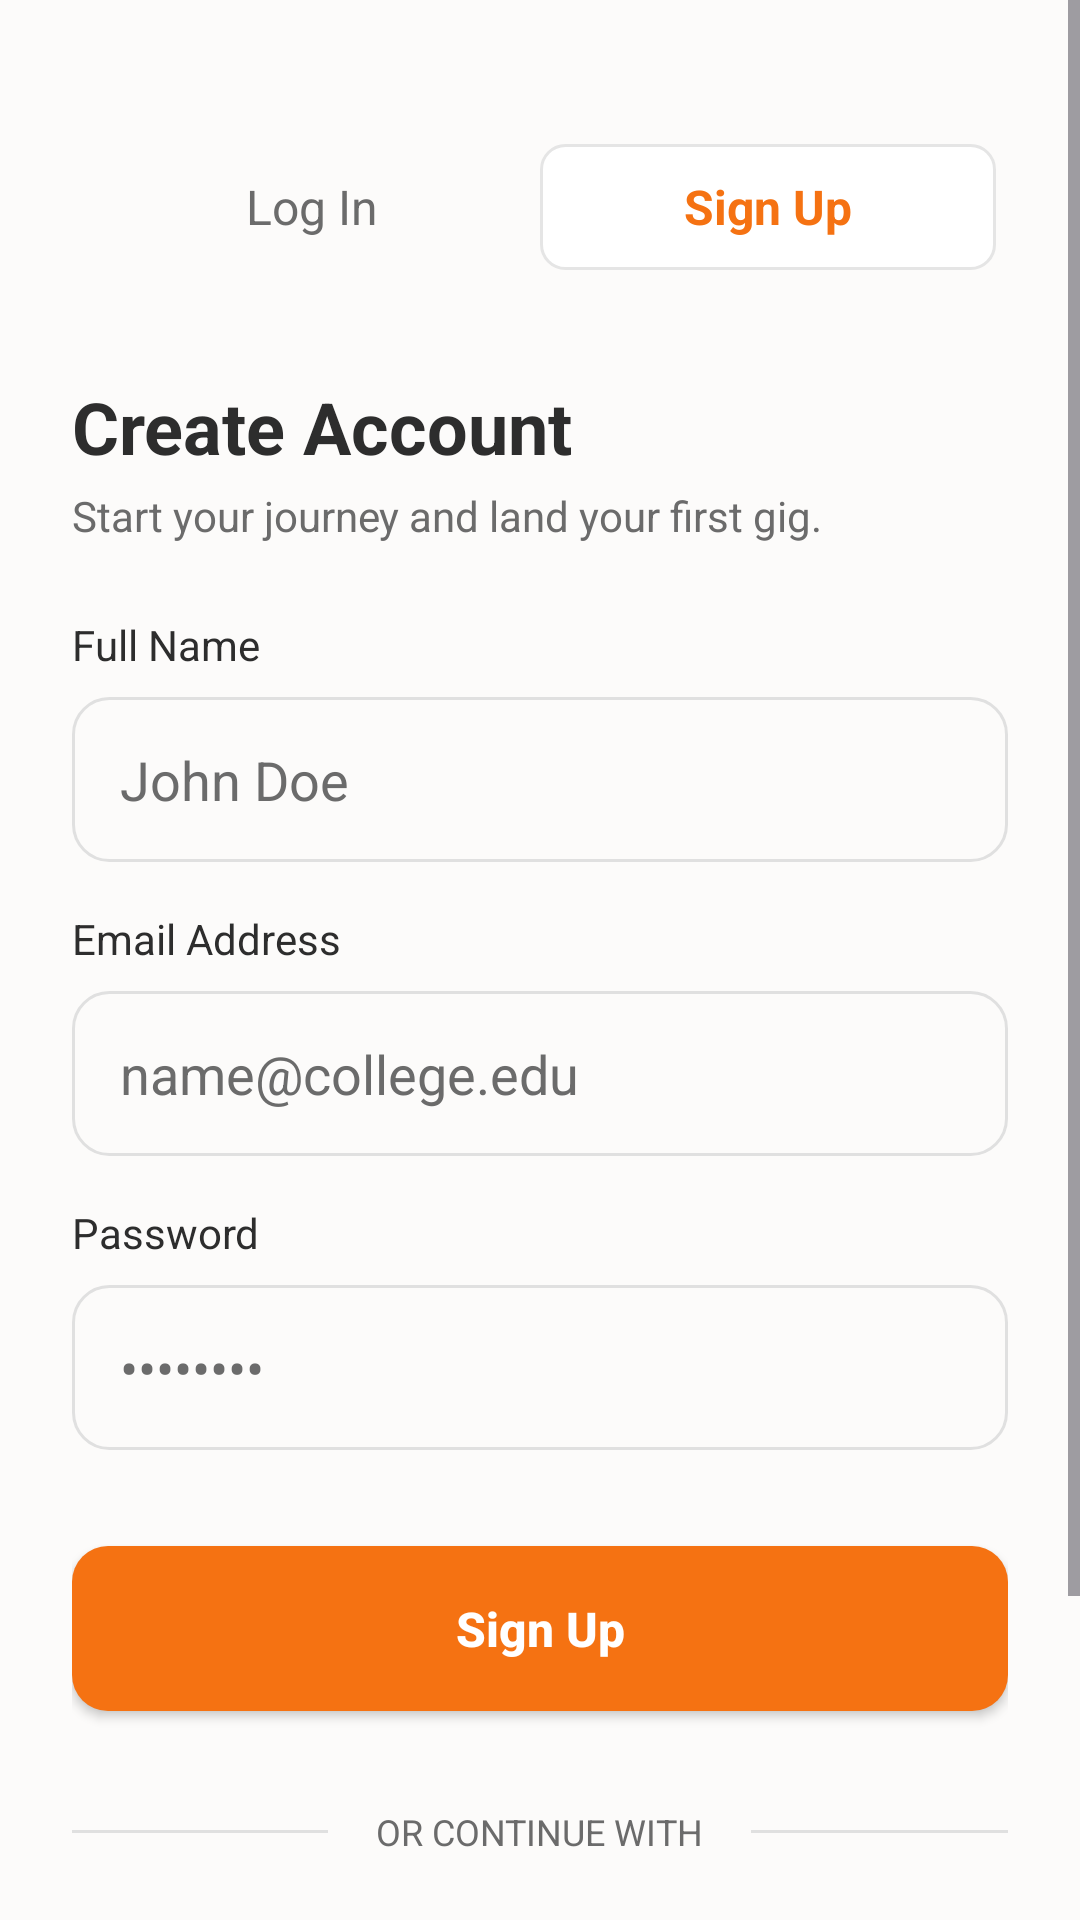

Android layout source for this screen:
<!-- AndroidManifest.xml: application theme Theme.SkillBridge -->
<!-- res/layout/activity_singup_screen.xml -->
<?xml version="1.0" encoding="utf-8"?>
<ScrollView xmlns:android="http://schemas.android.com/apk/res/android"
    xmlns:app="http://schemas.android.com/apk/res-auto"
    android:layout_width="match_parent"
    android:layout_height="match_parent"
    android:background="@color/bg_light"
    android:fillViewport="true">

    <androidx.constraintlayout.widget.ConstraintLayout
        android:layout_width="match_parent"
        android:layout_height="wrap_content"
        android:padding="24dp">

        <LinearLayout
            android:id="@+id/toggleLayout"
            android:layout_width="match_parent"
            android:layout_height="50dp"
            android:layout_marginTop="20dp"
            android:background="@drawable/bg_toggle"
            android:orientation="horizontal"
            android:padding="4dp"
            app:layout_constraintTop_toTopOf="parent">

            <TextView
                android:id="@+id/tvToggleLogin"
                android:layout_width="0dp"
                android:layout_height="match_parent"
                android:layout_weight="1"
                android:gravity="center"
                android:text="@string/log_in"
                android:textColor="@color/text_sub"
                android:textSize="16sp" />

            <TextView
                android:id="@+id/tvToggleSignup"
                android:layout_width="0dp"
                android:layout_height="match_parent"
                android:layout_weight="1"
                android:background="@drawable/bg_toggle_active"
                android:gravity="center"
                android:text="@string/sign_up"
                android:textColor="@color/brand_orange"
                android:textSize="16sp"
                android:textStyle="bold" />
        </LinearLayout>

        <TextView
            android:id="@+id/tvWelcomeTitle"
            android:layout_width="wrap_content"
            android:layout_height="wrap_content"
            android:layout_marginTop="32dp"
            android:text="@string/create_account"
            android:textColor="@color/text_main"
            android:textSize="24sp"
            android:textStyle="bold"
            app:layout_constraintStart_toStartOf="parent"
            app:layout_constraintTop_toBottomOf="@id/toggleLayout" />

        <TextView
            android:id="@+id/tvWelcomeSub"
            android:layout_width="wrap_content"
            android:layout_height="wrap_content"
            android:layout_marginTop="4dp"
            android:text="@string/start_your_journey_and_land_your_first_gig"
            android:textColor="@color/text_sub"
            android:textSize="14sp"
            app:layout_constraintStart_toStartOf="parent"
            app:layout_constraintTop_toBottomOf="@id/tvWelcomeTitle" />

        <TextView
            android:id="@+id/tvNameLabel"
            android:layout_width="wrap_content"
            android:layout_height="wrap_content"
            android:layout_marginTop="24dp"
            android:text="@string/full_name"
            android:textColor="@color/text_main"
            android:textSize="14sp"
            app:layout_constraintStart_toStartOf="parent"
            app:layout_constraintTop_toBottomOf="@id/tvWelcomeSub" />

        <EditText
            android:id="@+id/etName"
            android:layout_width="match_parent"
            android:layout_height="55dp"
            android:layout_marginTop="8dp"
            android:background="@drawable/bg_input"
            android:hint="John Doe"
            android:inputType="textPersonName"
            android:paddingStart="16dp"
            android:paddingEnd="16dp"
            android:textColorHint="@color/text_sub"
            app:layout_constraintTop_toBottomOf="@id/tvNameLabel" />

        <TextView
            android:id="@+id/tvEmailLabel"
            android:layout_width="wrap_content"
            android:layout_height="wrap_content"
            android:layout_marginTop="16dp"
            android:text="Email Address"
            android:textColor="@color/text_main"
            android:textSize="14sp"
            app:layout_constraintStart_toStartOf="parent"
            app:layout_constraintTop_toBottomOf="@id/etName" />

        <EditText
            android:id="@+id/etEmail"
            android:layout_width="match_parent"
            android:layout_height="55dp"
            android:layout_marginTop="8dp"
            android:background="@drawable/bg_input"
            android:hint="name@college.edu"
            android:inputType="textEmailAddress"
            android:paddingStart="16dp"
            android:paddingEnd="16dp"
            android:textColorHint="@color/text_sub"
            app:layout_constraintTop_toBottomOf="@id/tvEmailLabel" />

        <TextView
            android:id="@+id/tvPasswordLabel"
            android:layout_width="wrap_content"
            android:layout_height="wrap_content"
            android:layout_marginTop="16dp"
            android:text="Password"
            android:textColor="@color/text_main"
            android:textSize="14sp"
            app:layout_constraintStart_toStartOf="parent"
            app:layout_constraintTop_toBottomOf="@id/etEmail" />

        <EditText
            android:id="@+id/etPassword"
            android:layout_width="match_parent"
            android:layout_height="55dp"
            android:layout_marginTop="8dp"
            android:background="@drawable/bg_input"
            android:hint="••••••••"
            android:inputType="textPassword"
            android:paddingStart="16dp"
            android:paddingEnd="16dp"
            android:textColorHint="@color/text_sub"
            app:layout_constraintTop_toBottomOf="@id/tvPasswordLabel" />

        <androidx.appcompat.widget.AppCompatButton
            android:id="@+id/btnSignup"
            android:layout_width="match_parent"
            android:layout_height="55dp"
            android:layout_marginTop="32dp"
            android:background="@drawable/bg_button_orange"
            android:text="Sign Up"
            android:textAllCaps="false"
            android:textColor="@color/white"
            android:textSize="16sp"
            android:textStyle="bold"
            app:layout_constraintTop_toBottomOf="@id/etPassword" />

        <LinearLayout
            android:id="@+id/dividerLayout"
            android:layout_width="match_parent"
            android:layout_height="wrap_content"
            android:layout_marginTop="32dp"
            android:gravity="center_vertical"
            android:orientation="horizontal"
            app:layout_constraintTop_toBottomOf="@id/btnSignup">

            <View
                android:layout_width="0dp"
                android:layout_height="1dp"
                android:layout_weight="1"
                android:background="@color/input_border" />

            <TextView
                android:layout_width="wrap_content"
                android:layout_height="wrap_content"
                android:layout_marginStart="16dp"
                android:layout_marginEnd="16dp"
                android:text="OR CONTINUE WITH"
                android:textColor="@color/text_sub"
                android:textSize="12sp" />

            <View
                android:layout_width="0dp"
                android:layout_height="1dp"
                android:layout_weight="1"
                android:background="@color/input_border" />
        </LinearLayout>

        <LinearLayout
            android:id="@+id/socialLayout"
            android:layout_width="match_parent"
            android:layout_height="wrap_content"
            android:layout_marginTop="24dp"
            android:orientation="horizontal"
            app:layout_constraintTop_toBottomOf="@id/dividerLayout">

            <androidx.appcompat.widget.AppCompatButton
                android:id="@+id/btnGoogle"
                android:layout_width="0dp"
                android:layout_height="55dp"
                android:layout_marginEnd="8dp"
                android:layout_weight="1"
                android:background="@drawable/bg_social_button"
                android:text="Google"
                android:textAllCaps="false"
                android:textColor="@color/text_main" />

            <androidx.appcompat.widget.AppCompatButton
                android:id="@+id/btnLinkedIn"
                android:layout_width="0dp"
                android:layout_height="55dp"
                android:layout_marginStart="8dp"
                android:layout_weight="1"
                android:background="@drawable/bg_social_button"
                android:text="LinkedIn"
                android:textAllCaps="false"
                android:textColor="@color/text_main" />
        </LinearLayout>

        <TextView
            android:layout_width="match_parent"
            android:layout_height="wrap_content"
            android:layout_marginTop="32dp"
            android:gravity="center"
            android:text="© 2026 SkillBridge India. Empowering the next generation."
            android:textColor="@color/text_sub"
            android:textSize="12sp"
            app:layout_constraintBottom_toBottomOf="parent"
            app:layout_constraintTop_toBottomOf="@id/socialLayout"
            app:layout_constraintVertical_bias="1.0" />

    </androidx.constraintlayout.widget.ConstraintLayout>
</ScrollView>
<!-- resources referenced by this layout -->
<resources>
  <color name="bg_light">#FCFBFA</color>
  <color name="brand_orange">#F57212</color>
  <color name="input_border">#E0E0E0</color>
  <color name="text_main">#2D2D2D</color>
  <color name="text_sub">#6B6B6B</color>
  <color name="white">#FFFFFF</color>
  <!-- drawable bg_button_orange (drawable) -->
  <shape xmlns:android="http://schemas.android.com/apk/res/android">
      <solid android:color="@color/brand_orange"/>
      <corners android:radius="12dp"/>
  </shape>
  <!-- drawable bg_input (drawable) -->
  <shape xmlns:android="http://schemas.android.com/apk/res/android">
      <solid android:color="@color/bg_light"/>
      <stroke android:width="1dp" android:color="@color/input_border"/>
      <corners android:radius="12dp"/>
  </shape>
  <!-- drawable bg_social_button (drawable) -->
  <shape xmlns:android="http://schemas.android.com/apk/res/android">
      <solid android:color="@color/white"/>
      <stroke android:width="1dp" android:color="@color/input_border"/>
      <corners android:radius="12dp"/>
  </shape>
  <!-- drawable bg_toggle_active (drawable) -->
  <?xml version="1.0" encoding="utf-8"?>
  <shape xmlns:android="http://schemas.android.com/apk/res/android">
      <solid android:color="@color/white" />
      <corners android:radius="8dp" />
      <stroke android:width="1dp" android:color="#E5E5E5" />
  </shape>
  <string name="create_account">Create Account</string>
  <string name="full_name">Full Name</string>
  <string name="log_in">Log In</string>
  <string name="sign_up">Sign Up</string>
  <string name="start_your_journey_and_land_your_first_gig">Start your journey and land your first gig.</string>
  <style name="Theme.SkillBridge" parent="Theme.Material3.DayNight.NoActionBar">
          <item name="colorPrimary">@color/orange_primary</item>
          <item name="colorOnPrimary">@color/white</item>
          <item name="android:statusBarColor">@android:color/transparent</item>
          <item name="android:navigationBarColor">@android:color/transparent</item>
          <item name="android:windowSplashScreenAnimatedIcon" tools:targetApi="s">@android:color/transparent</item>
      </style>
  <color name="orange_primary">#E86321</color>
</resources>
